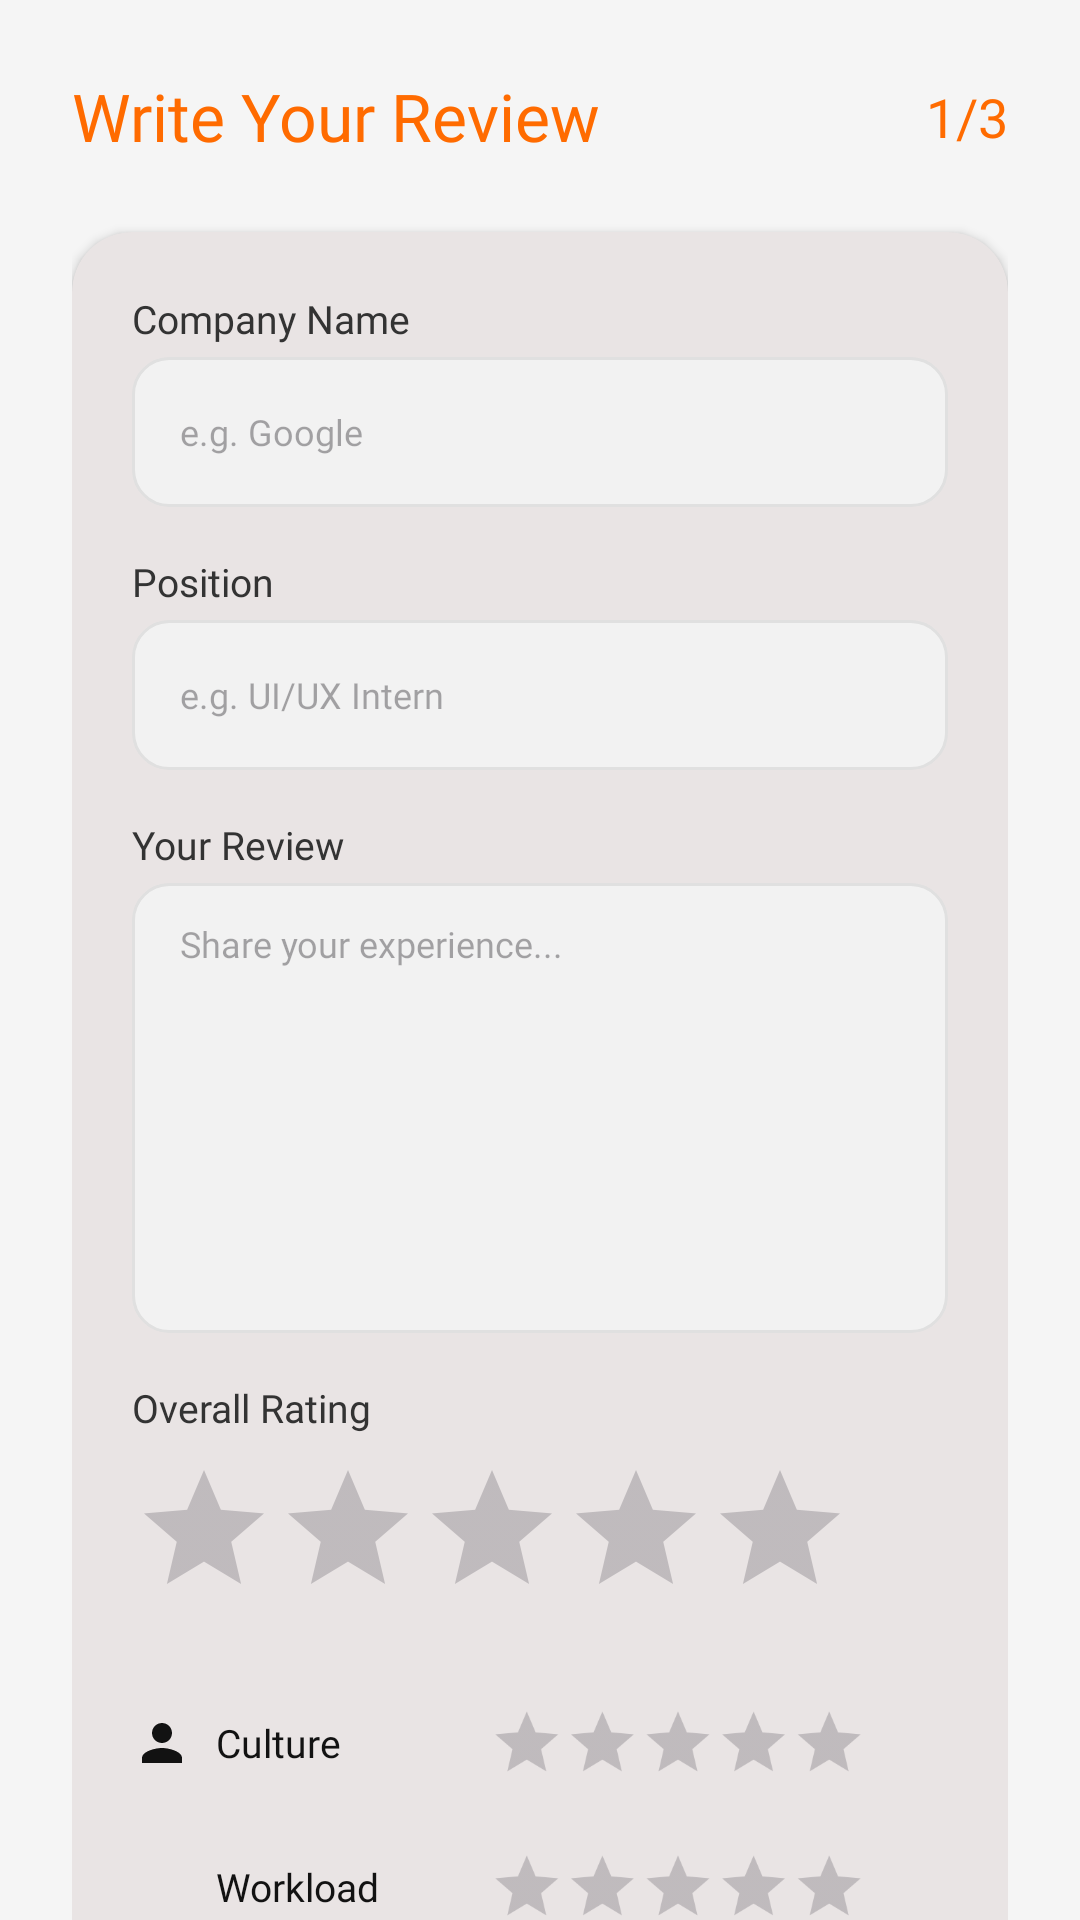

Android layout source for this screen:
<!-- AndroidManifest.xml: application theme Theme.Didik -->
<!-- res/layout/fragment_form_review.xml -->
<?xml version="1.0" encoding="utf-8"?>
<androidx.core.widget.NestedScrollView xmlns:android="http://schemas.android.com/apk/res/android"
    xmlns:app="http://schemas.android.com/apk/res-auto"
    android:layout_width="match_parent"
    android:layout_height="match_parent"
    android:background="#F5F5F5">

    <LinearLayout
        android:layout_width="match_parent"
        android:layout_height="wrap_content"
        android:orientation="vertical"
        android:padding="24dp">

        <androidx.constraintlayout.widget.ConstraintLayout
            android:layout_width="match_parent"
            android:layout_height="wrap_content">

            <TextView
                android:layout_width="wrap_content"
                android:layout_height="wrap_content"
                android:fontFamily="@font/poppins_bold"
                android:text="Write Your Review"
                android:textColor="@color/brand_orange"
                android:textSize="22sp"
                app:layout_constraintBottom_toBottomOf="parent"
                app:layout_constraintStart_toStartOf="parent" />

            <TextView
                android:id="@+id/tvStep"
                android:layout_width="wrap_content"
                android:layout_height="wrap_content"
                android:fontFamily="@font/poppins_bold"
                android:text="1/3"
                android:textColor="@color/brand_orange"
                android:textSize="18sp"
                app:layout_constraintBottom_toBottomOf="parent"
                app:layout_constraintEnd_toEndOf="parent"
                app:layout_constraintTop_toTopOf="parent" />
        </androidx.constraintlayout.widget.ConstraintLayout>

        <com.google.android.material.card.MaterialCardView
            android:layout_width="match_parent"
            android:layout_height="wrap_content"
            android:layout_marginTop="24dp"
            app:cardBackgroundColor="#E9E4E4"
            app:cardCornerRadius="20dp"
            app:cardElevation="2dp"
            app:strokeWidth="0dp">


            <LinearLayout
                android:layout_width="match_parent"
                android:layout_height="wrap_content"
                android:orientation="vertical"
                android:padding="20dp">

                <TextView
                    style="@style/LabelForm"
                    android:text="Company Name" />

                <EditText
                    android:id="@+id/etCompanyName"
                    style="@style/InputForm"
                    android:hint="e.g. Google" />

                <TextView
                    style="@style/LabelForm"
                    android:layout_marginTop="16dp"
                    android:text="Position" />

                <EditText
                    android:id="@+id/etPosition"
                    style="@style/InputForm"
                    android:hint="e.g. UI/UX Intern" />

                <TextView
                    style="@style/LabelForm"
                    android:layout_marginTop="16dp"
                    android:text="Your Review" />

                <EditText
                    android:id="@+id/etReviewText"
                    style="@style/InputForm"
                    android:layout_height="150dp"
                    android:gravity="top"
                    android:hint="Share your experience..."
                    android:paddingTop="12dp" />

                <TextView
                    style="@style/LabelForm"
                    android:layout_marginTop="16dp"
                    android:text="Overall Rating" />

                <RatingBar
                    android:id="@+id/rbReview"
                    android:layout_width="wrap_content"
                    android:layout_height="wrap_content"
                    android:layout_marginTop="8dp"
                    android:numStars="5"
                    android:progressTint="@color/star_active"
                    android:stepSize="1" />

                <LinearLayout
                    android:layout_width="match_parent"
                    android:layout_height="wrap_content"
                    android:layout_marginTop="20dp"
                    android:orientation="vertical">

                    
                    <LinearLayout
                        android:layout_width="match_parent"
                        android:layout_height="wrap_content"
                        android:layout_marginBottom="12dp"
                        android:gravity="center_vertical"
                        android:orientation="horizontal">

                        <ImageView
                            android:layout_width="20dp"
                            android:layout_height="20dp"
                            android:src="@drawable/ic_profile"
                            app:tint="@color/deep_black" />

                        <TextView
                            android:layout_width="0dp"
                            android:layout_height="wrap_content"
                            android:layout_marginStart="8dp"
                            android:layout_weight="1"
                            android:fontFamily="@font/poppins"
                            android:text="Culture"
                            android:textColor="@color/deep_black"
                            android:textSize="13sp" />

                        <RatingBar
                            android:id="@+id/rbCulture"
                            style="@android:style/Widget.Material.RatingBar.Indicator"
                            android:layout_width="wrap_content"
                            android:layout_height="wrap_content"
                            android:isIndicator="false"
                            android:numStars="5"
                            android:scaleX="0.7"
                            android:scaleY="0.7"
                            android:progressTint="@color/star_active" />
                    </LinearLayout>

                    
                    <LinearLayout
                        android:layout_width="match_parent"
                        android:layout_height="wrap_content"
                        android:layout_marginBottom="12dp"
                        android:gravity="center_vertical"
                        android:orientation="horizontal">

                        <ImageView
                            android:layout_width="20dp"
                            android:layout_height="20dp"
                            android:src="@drawable/ic_job_desc"
                            app:tint="@color/deep_black" />

                        <TextView
                            android:layout_width="0dp"
                            android:layout_height="wrap_content"
                            android:layout_marginStart="8dp"
                            android:layout_weight="1"
                            android:fontFamily="@font/poppins"
                            android:text="Workload"
                            android:textColor="@color/deep_black"
                            android:textSize="13sp" />

                        <RatingBar
                            android:id="@+id/rbWorkload"
                            style="@android:style/Widget.Material.RatingBar.Indicator"
                            android:layout_width="wrap_content"
                            android:layout_height="wrap_content"
                            android:isIndicator="false"
                            android:numStars="5"
                            android:scaleX="0.7"
                            android:scaleY="0.7"
                            android:progressTint="@color/star_active" />
                    </LinearLayout>

                    
                    <LinearLayout
                        android:layout_width="match_parent"
                        android:layout_height="wrap_content"
                        android:gravity="center_vertical"
                        android:orientation="horizontal">

                        <ImageView
                            android:layout_width="20dp"
                            android:layout_height="20dp"
                            android:src="@drawable/ic_history"
                            app:tint="@color/deep_black" />

                        <TextView
                            android:layout_width="0dp"
                            android:layout_height="wrap_content"
                            android:layout_marginStart="8dp"
                            android:layout_weight="1"
                            android:fontFamily="@font/poppins"
                            android:text="Mentorship"
                            android:textColor="@color/deep_black"
                            android:textSize="13sp" />

                        <RatingBar
                            android:id="@+id/rbMentorship"
                            style="@android:style/Widget.Material.RatingBar.Indicator"
                            android:layout_width="wrap_content"
                            android:layout_height="wrap_content"
                            android:isIndicator="false"
                            android:numStars="5"
                            android:scaleX="0.7"
                            android:scaleY="0.7"
                            android:progressTint="@color/star_active" />
                    </LinearLayout>
                </LinearLayout>

                <com.google.android.material.button.MaterialButton
                    android:id="@+id/btnSave"
                    android:layout_width="match_parent"
                    android:layout_height="55dp"
                    android:layout_marginTop="32dp"
                    android:backgroundTint="@color/brand_orange"
                    android:fontFamily="@font/poppins_bold"
                    android:text="Next"
                    android:textAllCaps="false"
                    app:cornerRadius="12dp" />

            </LinearLayout>
        </com.google.android.material.card.MaterialCardView>

    </LinearLayout>
</androidx.core.widget.NestedScrollView>
<!-- resources referenced by this layout -->
<resources>
  <color name="brand_orange">#FF6B00</color>
  <color name="deep_black">#121212</color>
  <color name="star_active">#FF6B00</color>
  <!-- drawable ic_profile (drawable) -->
  <?xml version="1.0" encoding="utf-8"?>
  <vector xmlns:android="http://schemas.android.com/apk/res/android"
      android:width="24dp"
      android:height="24dp"
      android:viewportWidth="24"
      android:viewportHeight="24"
      android:tint="#ffffff"> <path
      android:fillColor="@android:color/white"
      android:pathData="M12,12c2.21,0 4,-1.79 4,-4s-1.79,-4 -4,-4 -4,1.79 -4,4 1.79,4 4,4zM12,14c-2.67,0 -8,1.34 -8,4v2h16v-2c0,-2.66 -5.33,-4 -8,-4z"/>
  </vector>
  <style name="InputForm">
          <item name="android:layout_width">match_parent</item>
          <item name="android:layout_height">50dp</item>
          <item name="android:layout_marginTop">4dp</item>
          <item name="android:background">@drawable/bg_input_rounded</item>
          <item name="android:fontFamily">@font/poppins_light</item>
          <item name="android:textSize">12sp</item>
          <item name="android:textColor">#333333</item>
          <item name="android:paddingHorizontal">24dp</item>
          <item name="android:drawablePadding">10dp</item>
      </style>
  <style name="LabelForm">
          <item name="android:layout_width">wrap_content</item>
          <item name="android:layout_height">wrap_content</item>
          <item name="android:fontFamily">@font/poppins</item>
          <item name="android:textSize">13sp</item>
          <item name="android:textColor">#333333</item>
      </style>
  <style name="Theme.Didik" parent="Base.Theme.Didik" />
  <!-- drawable bg_input_rounded (drawable) -->
  <?xml version="1.0" encoding="utf-8"?>
  <selector xmlns:android="http://schemas.android.com/apk/res/android">
      <item android:state_focused="true">
          <shape android:shape="rectangle">
              <solid android:color="#FFFFFF" /> <corners android:radius="12dp" />
              <stroke
                  android:width="1.5dp"
                  android:color="#FF6B00" /> </shape>
      </item>
  
      <item>
          <shape android:shape="rectangle">
              <solid android:color="#F2F2F2" /> <corners android:radius="12dp" />
              <stroke
                  android:width="1dp"
                  android:color="#E0E0E0" /> </shape>
      </item>
  </selector>
  <style name="Base.Theme.Didik" parent="Theme.Material3.DayNight.NoActionBar">
  
      </style>
</resources>
